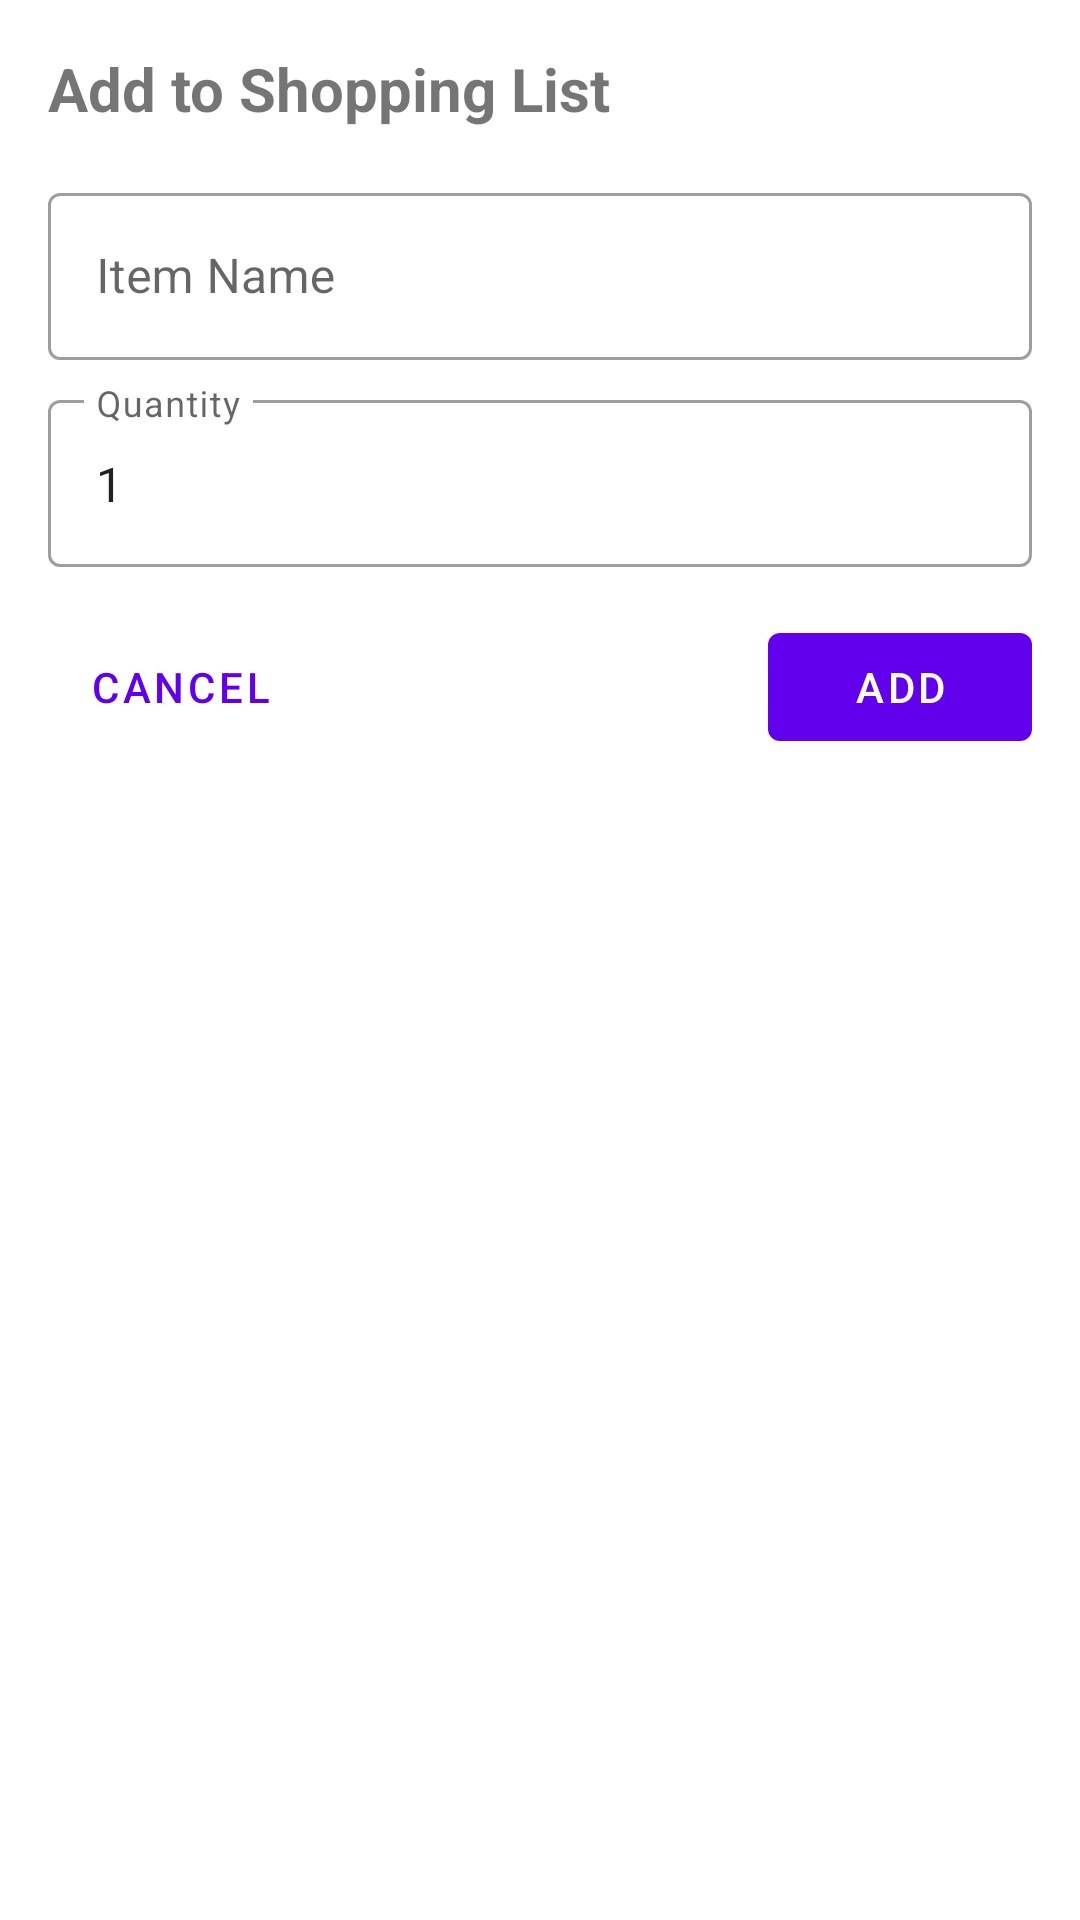

Layout XML and referenced resources for this Android screen:
<!-- AndroidManifest.xml: application theme Theme.RecipeApp -->
<!-- res/layout/activity_add_to_shopping_list_dialog.xml -->
<?xml version="1.0" encoding="utf-8"?>
<androidx.constraintlayout.widget.ConstraintLayout
    xmlns:android="http://schemas.android.com/apk/res/android"
    xmlns:app="http://schemas.android.com/apk/res-auto"
    android:layout_width="match_parent"
    android:layout_height="wrap_content"
    android:padding="16dp">

    <TextView
        android:id="@+id/dialogTitle"
        android:layout_width="wrap_content"
        android:layout_height="wrap_content"
        android:text="Add to Shopping List"
        android:textSize="20sp"
        android:textStyle="bold"
        app:layout_constraintStart_toStartOf="parent"
        app:layout_constraintTop_toTopOf="parent"/>

    <com.google.android.material.textfield.TextInputLayout
        android:id="@+id/itemNameLayout"
        android:layout_width="match_parent"
        android:layout_height="wrap_content"
        android:layout_marginTop="16dp"
        android:hint="Item Name"
        style="@style/Widget.MaterialComponents.TextInputLayout.OutlinedBox"
        app:layout_constraintTop_toBottomOf="@id/dialogTitle">

        <com.google.android.material.textfield.TextInputEditText
            android:id="@+id/itemNameInput"
            android:layout_width="match_parent"
            android:layout_height="wrap_content"
            android:inputType="text"/>

    </com.google.android.material.textfield.TextInputLayout>

    <com.google.android.material.textfield.TextInputLayout
        android:id="@+id/quantityLayout"
        android:layout_width="match_parent"
        android:layout_height="wrap_content"
        android:layout_marginTop="8dp"
        android:hint="Quantity"
        style="@style/Widget.MaterialComponents.TextInputLayout.OutlinedBox"
        app:layout_constraintTop_toBottomOf="@id/itemNameLayout">

        <com.google.android.material.textfield.TextInputEditText
            android:id="@+id/quantityInput"
            android:layout_width="match_parent"
            android:layout_height="wrap_content"
            android:inputType="number"
            android:text="1"/>

    </com.google.android.material.textfield.TextInputLayout>

    <com.google.android.material.button.MaterialButton
        android:id="@+id/cancelButton"
        android:layout_width="wrap_content"
        android:layout_height="wrap_content"
        android:layout_marginTop="16dp"
        android:text="Cancel"
        style="@style/Widget.MaterialComponents.Button.TextButton"
        app:layout_constraintStart_toStartOf="parent"
        app:layout_constraintTop_toBottomOf="@id/quantityLayout"/>

    <com.google.android.material.button.MaterialButton
        android:id="@+id/addButton"
        android:layout_width="wrap_content"
        android:layout_height="wrap_content"
        android:layout_marginTop="16dp"
        android:text="Add"
        app:layout_constraintEnd_toEndOf="parent"
        app:layout_constraintTop_toBottomOf="@id/quantityLayout"/>

</androidx.constraintlayout.widget.ConstraintLayout>
<!-- resources referenced by this layout -->
<resources>
  <style name="Theme.RecipeApp" parent="Theme.MaterialComponents.DayNight.NoActionBar">
          
          <item name="colorPrimary">@color/purple_500</item>
          <item name="colorPrimaryVariant">@color/purple_700</item>
          <item name="colorOnPrimary">@color/white</item>
          
          
          <item name="colorSecondary">@color/teal_200</item>
          <item name="colorSecondaryVariant">@color/teal_700</item>
          <item name="colorOnSecondary">@color/black</item>
          
          
          <item name="android:statusBarColor">?attr/colorPrimaryVariant</item>
          
          
          <item name="android:textColorPrimary">@color/text_primary</item>
          <item name="android:textColorSecondary">@color/text_secondary</item>
          
          
          <item name="android:windowBackground">@color/background_color</item>
          
          
          <item name="materialButtonStyle">@style/Widget.MaterialComponents.Button</item>
          <item name="materialButtonOutlinedStyle">@style/Widget.MaterialComponents.Button.OutlinedButton</item>
      </style>
  <color name="purple_500">#FF6200EE</color>
  <color name="purple_700">#FF3700B3</color>
  <color name="white">#FFFFFFFF</color>
  <color name="teal_200">#FF03DAC5</color>
  <color name="teal_700">#FF018786</color>
  <color name="black">#FF000000</color>
  <color name="text_primary">#FF212121</color>
  <color name="text_secondary">#FF757575</color>
  <color name="background_color">#FFFFFF</color>
</resources>
